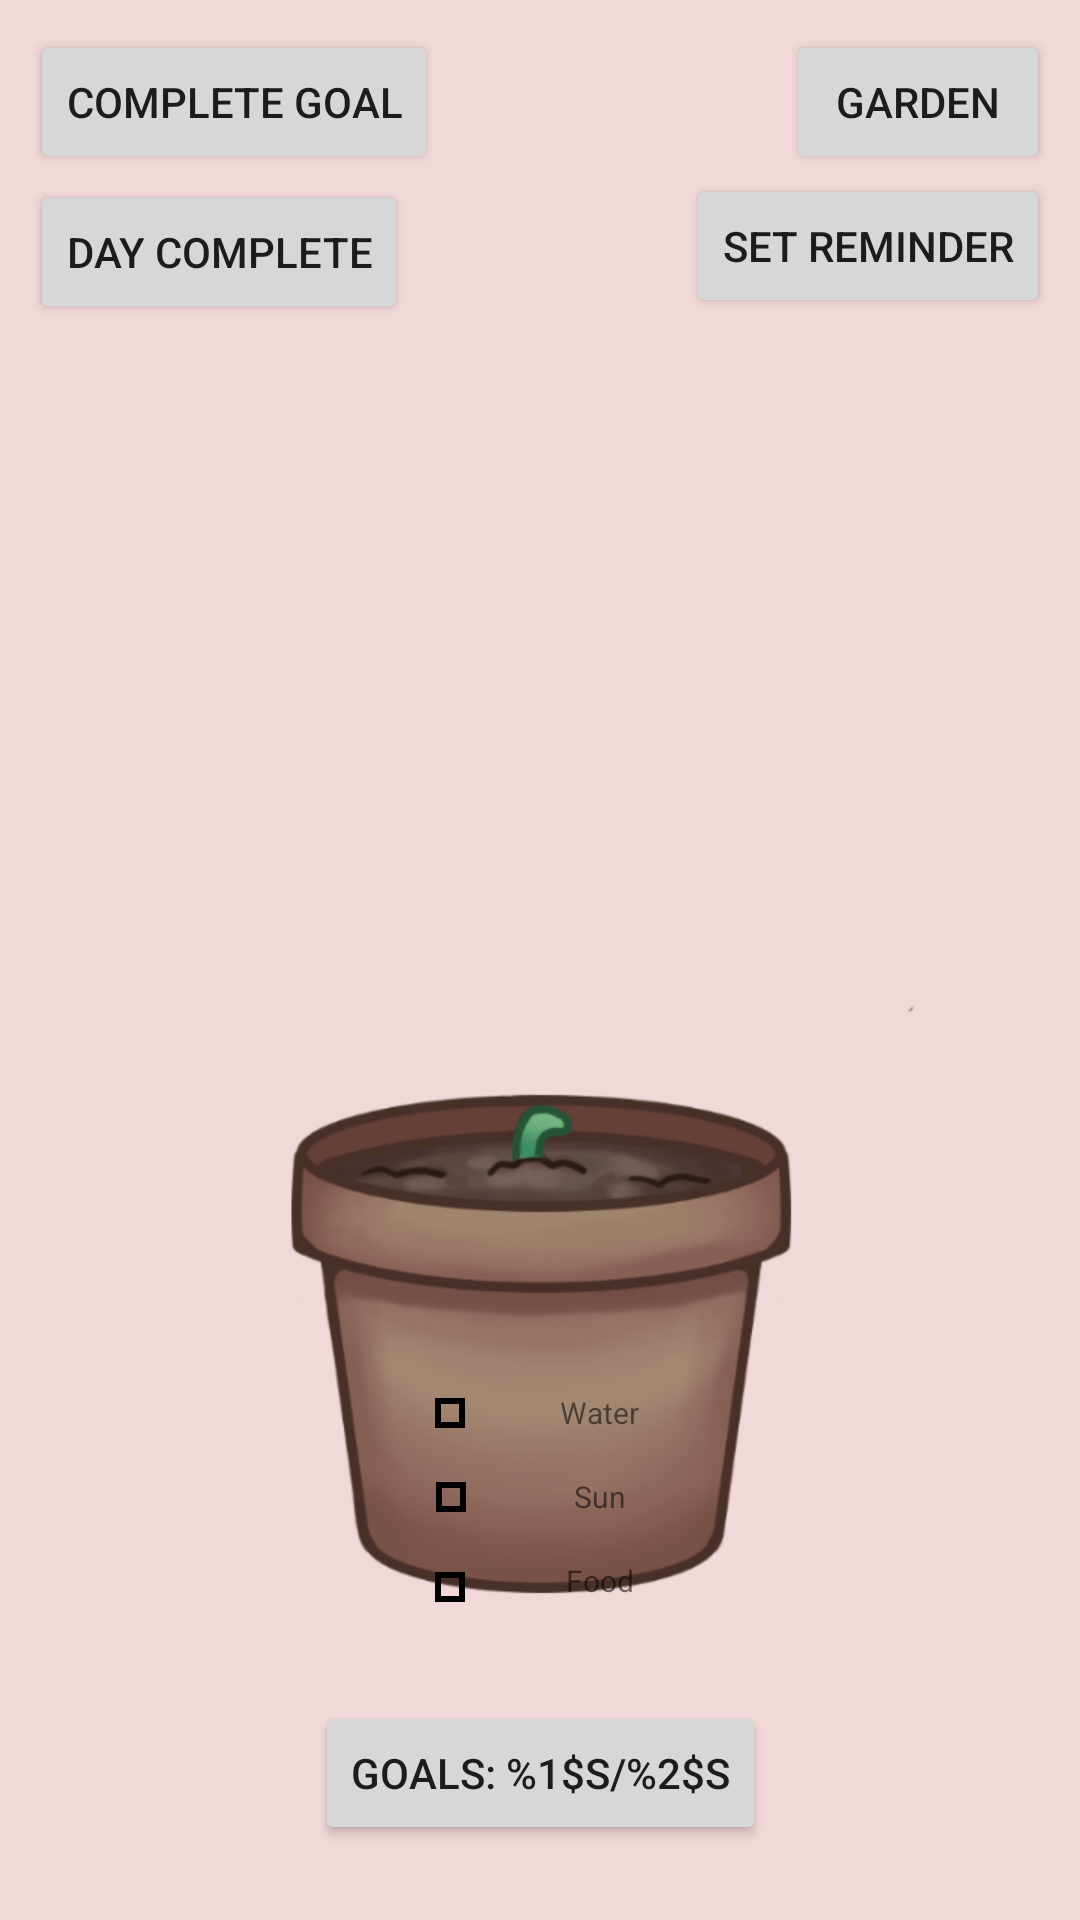

This screen was rendered from an Android layout file. Write that file and the resources it references.
<!-- AndroidManifest.xml: application theme Theme.InMyGarden -->
<!-- res/layout/activity_main.xml -->
<?xml version="1.0" encoding="utf-8"?>
<androidx.constraintlayout.widget.ConstraintLayout xmlns:android="http://schemas.android.com/apk/res/android"
    xmlns:app="http://schemas.android.com/apk/res-auto"
    xmlns:tools="http://schemas.android.com/tools"
    android:layout_width="match_parent"
    android:layout_height="match_parent"
    android:background="@color/background_color"
    android:orientation="horizontal"
    android:padding="10dp"
    tools:context=".MainActivity">

    <FrameLayout
        android:id="@+id/flower_frame"
        android:layout_width="300dp"
        android:layout_height="500dp"
        android:layout_marginTop="40dp"
        app:layout_constraintEnd_toEndOf="parent"
        app:layout_constraintStart_toStartOf="parent"
        app:layout_constraintTop_toTopOf="parent">

        
        <ImageView
            android:id="@+id/pot_image"
            android:layout_width="match_parent"
            android:layout_height="match_parent"
            android:layout_gravity="center"
            android:layout_marginBottom="0dp"
            android:contentDescription="image"
            android:scaleType="centerInside"
            app:layout_constraintBottom_toBottomOf="parent"
            app:layout_constraintEnd_toEndOf="parent"
            app:layout_constraintStart_toStartOf="parent"
            app:layout_constraintTop_toTopOf="parent"
            app:srcCompat="@drawable/pot_image" />

        
        <ImageView
            android:id="@+id/flower"
            android:layout_width="match_parent"
            android:layout_height="match_parent"
            android:layout_gravity="center"
            android:layout_marginBottom="0dp"
            android:contentDescription="@string/flower_image"
            android:scaleType="centerInside"
            android:src="@drawable/flower1"
            app:layout_constraintBottom_toBottomOf="parent"
            app:layout_constraintEnd_toEndOf="parent"
            app:layout_constraintStart_toStartOf="parent"
            app:layout_constraintTop_toTopOf="parent" />

    </FrameLayout>

    
    <FrameLayout
        android:id="@+id/checklist_frame"
        android:layout_width="150dp"
        android:layout_height="100dp"
        android:layout_marginBottom="70dp"
        app:layout_constraintBottom_toBottomOf="parent"
        app:layout_constraintEnd_toEndOf="parent"
        app:layout_constraintStart_toStartOf="parent">

        
        <ImageView
            android:id="@+id/checklist_image"
            android:layout_width="@dimen/checklist_image_size"
            android:layout_height="100dp"
            android:layout_gravity="center"
            android:contentDescription="@string/checklist_image"
            android:src="@drawable/checklist_image" />

        
        <TextView
            android:id="@+id/water_text"
            android:layout_width="wrap_content"
            android:layout_height="wrap_content"
            android:layout_gravity="center_horizontal"
            android:layout_marginLeft="20dp"
            android:layout_marginTop="4dp"
            android:layout_marginBottom="4dp"
            android:text="@string/checklist1"
            android:textSize="@dimen/checkbox_size" />

        <TextView
            android:id="@+id/sun_text"
            android:layout_width="wrap_content"
            android:layout_height="wrap_content"
            android:layout_gravity="center_horizontal"
            android:layout_marginLeft="20dp"
            android:layout_marginTop="32dp"
            android:layout_marginBottom="4dp"
            android:text="@string/checklist2"
            android:textSize="@dimen/checkbox_size" />

        <TextView
            android:id="@+id/food_text"
            android:layout_width="wrap_content"
            android:layout_height="wrap_content"
            android:layout_gravity="center_horizontal"
            android:layout_marginLeft="20dp"
            android:layout_marginTop="60dp"
            android:layout_marginBottom="4dp"
            android:text="@string/checklist3"
            android:textSize="@dimen/checkbox_size" />

        
        <ImageView
            android:id="@+id/water_checkbox"
            android:layout_width="@dimen/checkbox_size"
            android:layout_height="@dimen/checkbox_size"
            android:layout_gravity="center_horizontal"
            android:layout_marginTop="6dp"
            android:layout_marginRight="30dp"
            android:layout_marginBottom="4dp"
            android:contentDescription="@string/checklist_image"
            android:src="@drawable/checkbox_empty" />

        <ImageView
            android:id="@+id/sun_checkbox"
            android:layout_width="@dimen/checkbox_size"
            android:layout_height="@dimen/checkbox_size"
            android:layout_gravity="center_horizontal"
            android:layout_marginLeft="-30dp"
            android:layout_marginTop="34dp"
            android:layout_marginBottom="4dp"
            android:contentDescription="@string/checklist_image"
            android:src="@drawable/checkbox_empty" />

        <ImageView
            android:id="@+id/food_checkbox"
            android:layout_width="@dimen/checkbox_size"
            android:layout_height="@dimen/checkbox_size"
            android:layout_gravity="center_horizontal"
            android:layout_marginTop="64dp"
            android:layout_marginRight="30dp"
            android:layout_marginBottom="4dp"
            android:contentDescription="@string/checklist_image"
            android:src="@drawable/checkbox_empty" />
    </FrameLayout>

    <Button
        android:id="@+id/goals_button"
        android:layout_width="wrap_content"
        android:layout_height="wrap_content"
        android:layout_gravity="center"
        android:layout_marginBottom="15dp"
        android:text="@string/goals_button"
        app:layout_constraintBottom_toBottomOf="parent"
        app:layout_constraintLeft_toLeftOf="parent"
        app:layout_constraintRight_toRightOf="parent"></Button>

    <Button
        android:id="@+id/garden_button"
        android:layout_width="wrap_content"
        android:layout_height="wrap_content"
        android:layout_gravity="center"
        android:text="@string/garden_button"
        app:layout_constraintRight_toRightOf="parent"
        app:layout_constraintTop_toTopOf="parent"></Button>

    <Button
        android:id="@+id/test_goals_button"
        android:layout_width="wrap_content"
        android:layout_height="wrap_content"
        android:layout_gravity="center"
        android:text="Complete Goal"
        app:layout_constraintLeft_toLeftOf="parent"
        app:layout_constraintTop_toTopOf="parent"></Button>

    <Button
        android:id="@+id/test_days_button"
        android:layout_width="wrap_content"
        android:layout_height="wrap_content"
        android:layout_gravity="center"
        android:layout_marginTop="50dp"
        android:text="Day Complete"
        app:layout_constraintLeft_toLeftOf="parent"
        app:layout_constraintTop_toTopOf="parent"></Button>

    <Button
        android:id="@+id/reminder_btn"
        android:layout_width="wrap_content"
        android:layout_height="wrap_content"
        android:text="Set Reminder"
        app:layout_constraintEnd_toEndOf="parent"
        app:layout_constraintTop_toBottomOf="@+id/garden_button" />


</androidx.constraintlayout.widget.ConstraintLayout>
<!-- resources referenced by this layout -->
<resources>
  <color name="background_color">#f2d8d8</color>
  <dimen name="checkbox_size">10dp</dimen>
  <dimen name="checklist_image_size">150dp</dimen>
  <!-- drawable checkbox_empty (drawable-nodpi) -->
  <?xml version="1.0" encoding="utf-8"?>
  <shape xmlns:android="http://schemas.android.com/apk/res/android" android:shape="rectangle">
      <solid android:color="@android:color/transparent"/>
      <stroke android:color="@color/black" android:width="2dp" />
  </shape>
  <!-- drawable flower1: png bitmap (drawable, 61972 bytes) -->
  <string name="checklist1">Water</string>
  <string name="checklist2">Sun</string>
  <string name="checklist3">Food</string>
  <string name="checklist_image">checklist</string>
  <string name="flower_image">flower</string>
  <string name="garden_button">Garden</string>
  <string name="goals_button">Goals: %1$s/%2$s</string>
  <style name="Theme.InMyGarden" parent="Theme.MaterialComponents.DayNight.DarkActionBar">
          
          <item name="colorPrimary">@color/purple_500</item>
          <item name="colorPrimaryVariant">@color/purple_700</item>
          <item name="colorOnPrimary">@color/white</item>
          
          <item name="colorSecondary">@color/teal_200</item>
          <item name="colorSecondaryVariant">@color/teal_700</item>
          <item name="colorOnSecondary">@color/black</item>
          
          <item name="android:statusBarColor" tools:targetApi="l">?attr/colorPrimaryVariant</item>
          
      </style>
  <color name="black">#FF000000</color>
  <color name="purple_500">#FF6200EE</color>
  <color name="purple_700">#FF3700B3</color>
  <color name="white">#FFFFFFFF</color>
  <color name="teal_200">#FF03DAC5</color>
  <color name="teal_700">#FF018786</color>
</resources>
